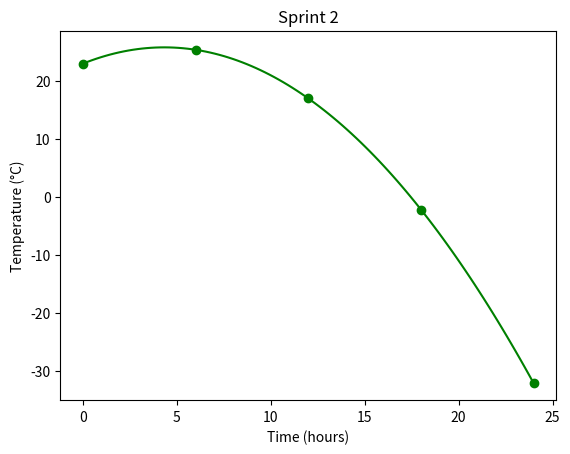

The script that saved this image:
import matplotlib.pyplot as plt, numpy as np

a, b, c = -0.15, 1.3, 23
f = lambda t: a*t**2 + b*t + c
times = [0, 6, 12, 18, 24]
temps = [f(t) for t in times]

print("Sprint 2:", list(zip(times, [round(v,2) for v in temps])))

x = np.linspace(0, 24, 100)
plt.plot(x, f(x), "g")
plt.scatter(times, temps, color="g")
plt.title("Sprint 2")
plt.xlabel("Time (hours)"); plt.ylabel("Temperature (°C)")
plt.show()
